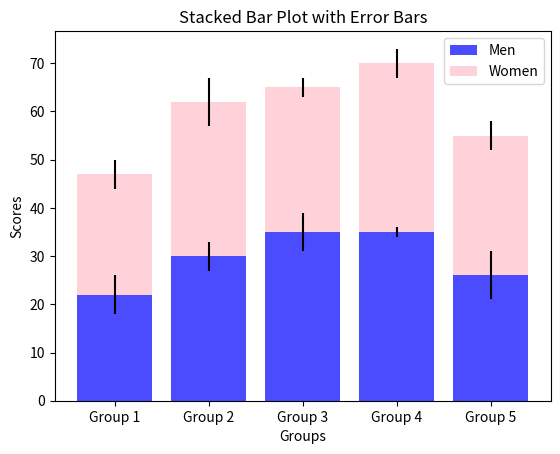

Python code for this plot:
import matplotlib.pyplot as plt
import numpy as np

# Sample data
groups = ['Group 1', 'Group 2', 'Group 3', 'Group 4', 'Group 5']
means_men = [22, 30, 35, 35, 26]
means_women = [25, 32, 30, 35, 29]
std_dev_men = [4, 3, 4, 1, 5]
std_dev_women = [3, 5, 2, 3, 3]

# Set the width of the bars
bar_width = 0.35

# Generate the x-axis positions for men and women
x_positions = np.arange(len(groups))

# Creating a stacked bar plot with error bars
plt.bar(x_positions, means_men, yerr=std_dev_men, label='Men', color='blue', alpha=0.7)
plt.bar(x_positions, means_women, yerr=std_dev_women, bottom=means_men, label='Women', color='pink', alpha=0.7)

# Adding labels and title
plt.xlabel('Groups')
plt.ylabel('Scores')
plt.title('Stacked Bar Plot with Error Bars')
plt.xticks(x_positions, groups)

# Adding legend
plt.legend()

# Display the stacked bar plot
plt.show()
